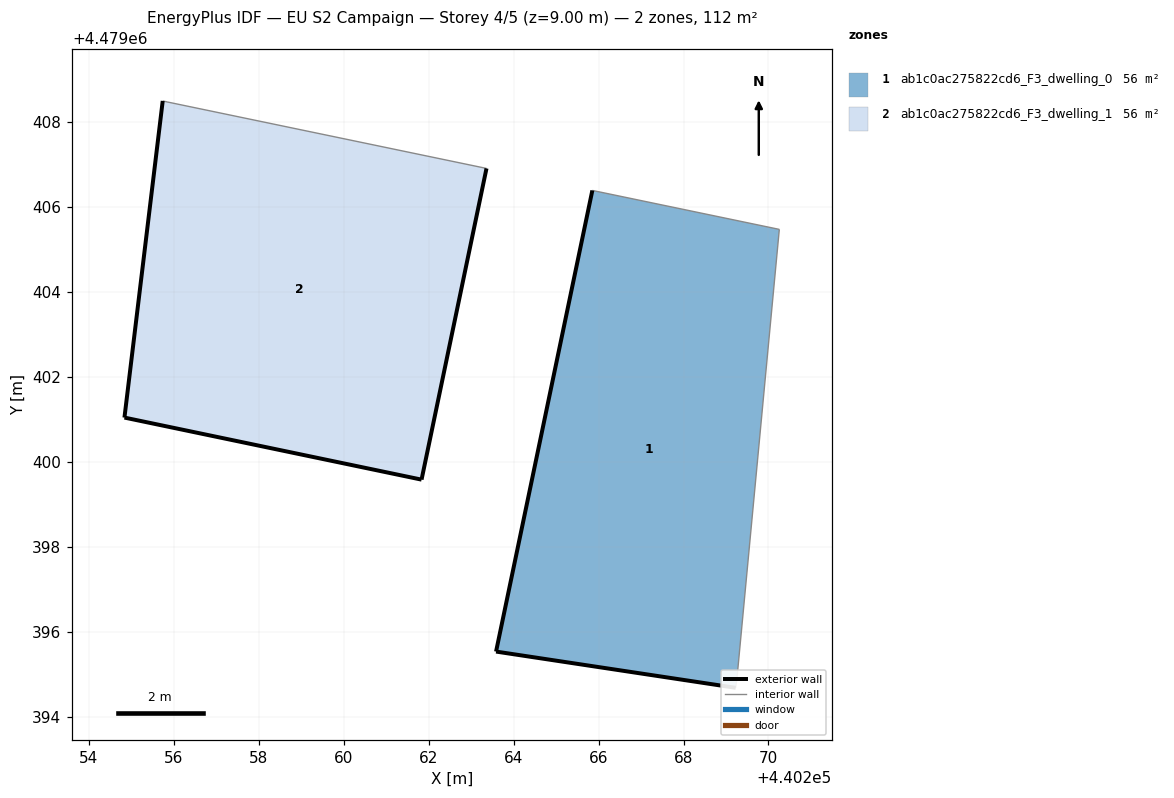
=== STOREY PLAN SPEC (per zone: floor XY polygon, exterior-wall plan segments, windows/doors) ===
zone 1: ab1c0ac275822cd6_F3_dwelling_0  (55.9 m²)
  floor: (440269.23, 4479394.68) (440269.26, 4479394.97) (440270.25, 4479405.47) (440265.85, 4479406.39) (440263.59, 4479395.54)
  exterior wall: (440269.23, 4479394.68) – (440263.59, 4479395.54)  [5.7 m]
  exterior wall: (440263.59, 4479395.54) – (440265.85, 4479406.39)  [11.1 m]
  interior walls: 3
zone 2: ab1c0ac275822cd6_F3_dwelling_1  (55.9 m²)
  floor: (440261.83, 4479399.58) (440263.36, 4479406.91) (440255.84, 4479408.48) (440255.74, 4479408.50) (440254.84, 4479401.04)
  exterior wall: (440261.83, 4479399.58) – (440254.84, 4479401.04)  [7.1 m]
  exterior wall: (440254.84, 4479401.04) – (440255.74, 4479408.50)  [7.5 m]
  exterior wall: (440263.36, 4479406.91) – (440261.83, 4479399.58)  [7.5 m]
  interior walls: 2

=== DERIVED (storey summary) ===
Building: EU S2 Campaign
Storey: 4 of 5  (floor level z = 9.00 m)
Storey gross floor area: 111.7 m²
Zones on this storey: 2
  - ab1c0ac275822cd6_F3_dwelling_0: floor 55.9 m²; exterior wall 16.8 m (50.4 m²); WWR 0.0%
  - ab1c0ac275822cd6_F3_dwelling_1: floor 55.9 m²; exterior wall 22.1 m (66.4 m²); WWR 0.0%
Zone adjacency: (none detected)